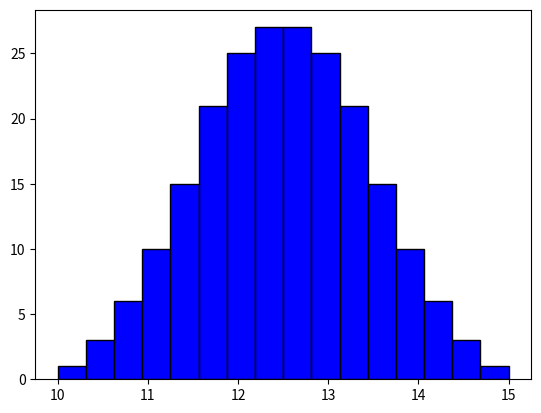

Write the Python code that produced this figure.
from itertools import permutations, product
import matplotlib
import matplotlib.pyplot as plt
matplotlib.use('pdf')

def main():
    numbers = [10, 11, 12, 13, 14, 15]
    # TODO: Create csv file
    get_means_histogram(numbers, 3, repetition=True)


def get_means_histogram(numbers: list, size: int, repetition: bool = False):
    means = distribution_of_means(numbers, size, repetition)
    plt.hist(means, bins=len(set(means)), color='blue', edgecolor='black')
    plt.savefig(f'means_histogram_{size}.png')

def sample_space_no_repetition(numbers: list, size: int):
    perms = permutations(numbers, size)
    return list(perms)

def sample_space_wit_repetition(numbers: list, size: int):
    perms = product(numbers, repeat=size)
    return list(perms)

def distribution_of_means(numbers: list, size: int, repetition: bool = False):
    perms = sample_space_no_repetition(numbers, size) if not repetition else sample_space_wit_repetition(numbers, size)
    means = [round(sum(perm)/size, 2) for perm in perms]

    return means

if __name__ == '__main__':
    main()
